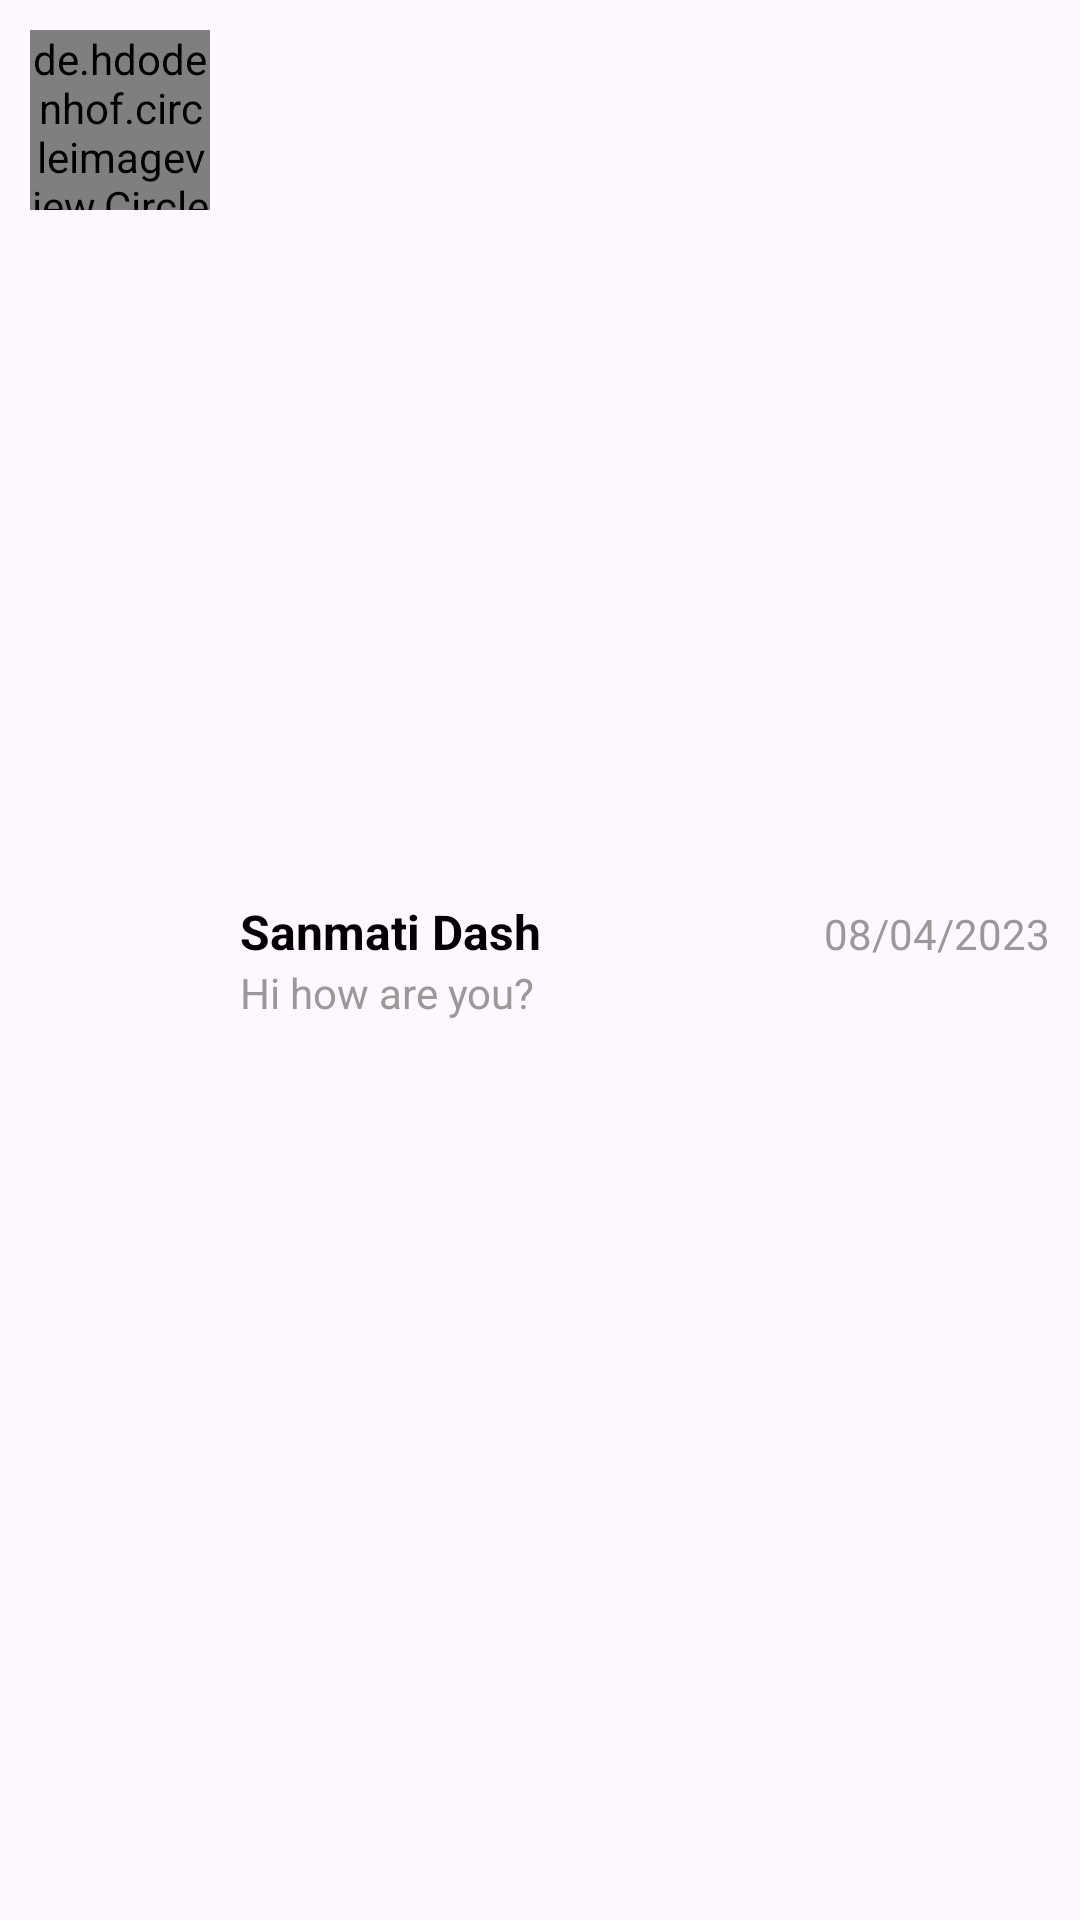

This screen was rendered from an Android layout file. Write that file and the resources it references.
<!-- AndroidManifest.xml: application theme Theme.WhatsAppReal -->
<!-- res/layout/layout_chat_list.xml -->
<?xml version="1.0" encoding="utf-8"?>
<LinearLayout xmlns:android="http://schemas.android.com/apk/res/android"
    android:layout_width="match_parent"
    android:layout_height="wrap_content"
    android:padding="10dp"
    android:orientation="horizontal">

    <de.hdodenhof.circleimageview.CircleImageView
        android:id="@+id/profile_image"
        android:layout_width="60dp"
        android:layout_height="60dp"
        android:src="@drawable/placeholder_profile" />

    <LinearLayout
        android:layout_width="0dp"
        android:layout_height="wrap_content"
        android:layout_gravity="center_vertical"
        android:layout_marginStart="10dp"
        android:layout_weight="1"
        android:orientation="vertical">

        <LinearLayout
            android:layout_width="match_parent"
            android:layout_height="wrap_content"
            android:orientation="horizontal">

            <TextView
                android:id="@+id/usernamechat"
                android:layout_weight="1"
                android:layout_width="0dp"
                android:layout_height="wrap_content"
                android:text="Sanmati Dash"
                android:textColor="@color/black"
                android:textSize="16sp"
                android:textStyle="bold" />

            <TextView
                android:id="@+id/lastmessageDateTime"
                android:layout_width="wrap_content"
                android:layout_height="wrap_content"
                android:textColor="#9C9898"
                android:text="08/04/2023" />
        </LinearLayout>

        <TextView
            android:id="@+id/chatlastmessage"
            android:layout_width="wrap_content"
            android:layout_height="wrap_content"
            android:text="Hi how are you?"
            android:textColor="#9C9898"
            android:textSize="14sp" />
    </LinearLayout>

</LinearLayout>
<!-- resources referenced by this layout -->
<resources>
  <color name="black">#FF000000</color>
  <style name="Theme.WhatsAppReal" parent="Base.Theme.WhatsAppReal" />
  <style name="Base.Theme.WhatsAppReal" parent="Theme.Material3.DayNight.NoActionBar">
          
          
          <item name="android:textColorSecondary">@color/white</item>
      </style>
  <color name="white">#FFFFFFFF</color>
</resources>
